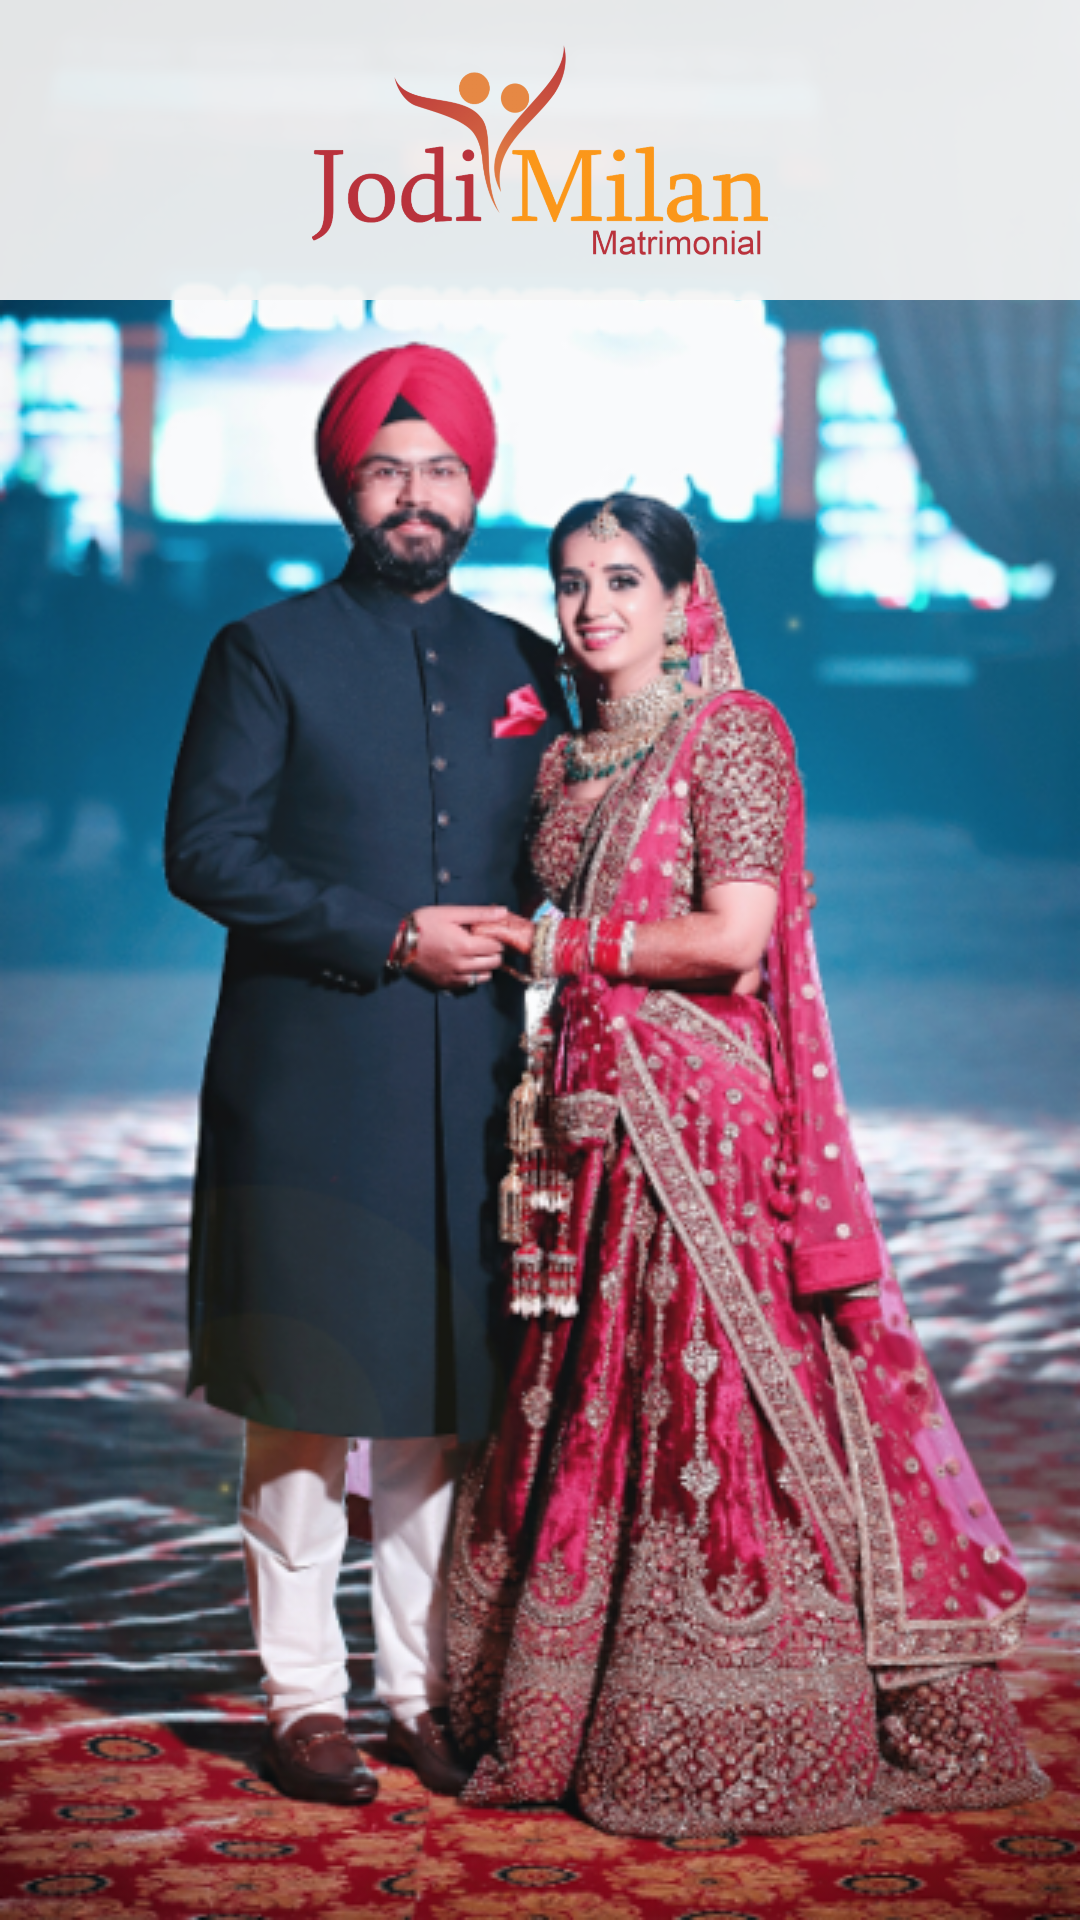

The Android layout XML behind this screen, and the referenced resources:
<!-- AndroidManifest.xml: application theme Theme.JodiMilan -->
<!-- res/layout/activity_main.xml -->
<?xml version="1.0" encoding="utf-8"?>
<RelativeLayout xmlns:android="http://schemas.android.com/apk/res/android"
    xmlns:app="http://schemas.android.com/apk/res-auto"
    xmlns:tools="http://schemas.android.com/tools"
    android:layout_width="match_parent"
    android:background="@drawable/splash_screen"
    android:layout_height="match_parent"
    tools:context="com.jodimilans.matrimonial.MainActivity">

    <ImageView
        android:layout_width="match_parent"
        android:layout_height="100dp"
        android:background="#EEF4F4F4"
        android:padding="15dp"
        android:src="@drawable/final_jodi"
        android:textColor="@color/black"
        android:textSize="24sp" />
</RelativeLayout>
<!-- resources referenced by this layout -->
<resources>
  <color name="black">#FF000000</color>
  <!-- drawable final_jodi: png bitmap (drawable-hdpi, 60165 bytes) -->
  <!-- drawable splash_screen: png bitmap (drawable-mdpi, 555435 bytes) -->
  <style name="Theme.JodiMilan" parent="Theme.MaterialComponents.DayNight.NoActionBar">
          
          <item name="colorPrimary">@color/purple_500</item>
          <item name="colorPrimaryVariant">@color/purple_700</item>
          <item name="colorOnPrimary">@color/white</item>
          
          <item name="colorSecondary">@color/teal_200</item>
          <item name="colorSecondaryVariant">@color/teal_700</item>
          <item name="colorOnSecondary">@color/black</item>
          
          <item name="android:statusBarColor" tools:targetApi="l">?attr/colorPrimaryVariant</item>
          
      </style>
  <color name="purple_500">#E91E63</color>
  <color name="purple_700">#E91E63</color>
  <color name="white">#FFFFFFFF</color>
  <color name="teal_200">#E91E63</color>
  <color name="teal_700">#FF018786</color>
</resources>
